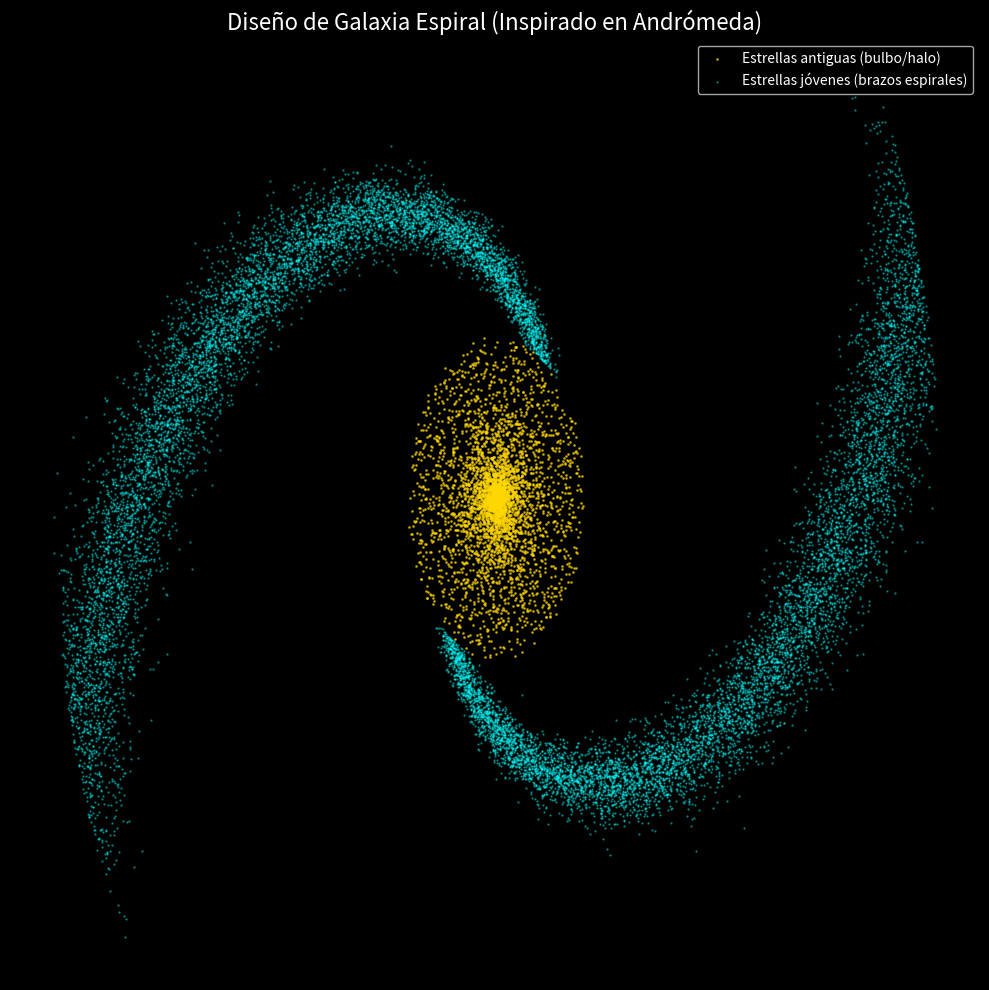

Write the Python code that produced this figure.
import numpy as np
import matplotlib.pyplot as plt

def create_galaxy(num_stars_inner=5000, num_stars_outer=15000, arm_tightness=1.5, arm_spread=0.1, num_arms=2, inner_radius_factor=0.2):
    """
    Crea datos para una galaxia espiral con dos poblaciones de estrellas de diferentes colores.

    Args:
        num_stars_inner (int): Número de estrellas para la población interior (amarilla).
        num_stars_outer (int): Número de estrellas para la población exterior (azul).
        arm_tightness (float): Qué tan apretados están los brazos espirales.
        arm_spread (float): Dispersión de las estrellas alrededor de los brazos.
        num_arms (int): Número de brazos espirales.
        inner_radius_factor (float): Factor que define el radio del bulbo interior.

    Returns:
        tuple: Tupla con las coordenadas x, y para la población interior y exterior.
    """

    # Población de estrellas interiores (amarillas - bulbo/halo)
    # Distribución más concéntrica y uniforme
    theta_inner = 2 * np.pi * np.random.rand(num_stars_inner)
    radius_inner = np.random.power(0.5, num_stars_inner) * inner_radius_factor * 10 # Más estrellas cerca del centro
    x_inner = radius_inner * np.cos(theta_inner)
    y_inner = radius_inner * np.sin(theta_inner)

    # Población de estrellas exteriores (azules - brazos espirales)
    x_outer, y_outer = [], []
    for i in range(num_arms):
        # Ángulo base para el brazo
        arm_angle = (2 * np.pi / num_arms) * i

        # Generar radios y ángulos para cada brazo
        r_arm = np.random.rand(num_stars_outer // num_arms) * (1 - inner_radius_factor) * 10 + inner_radius_factor * 10
        theta_arm = arm_tightness * np.log(r_arm + 1e-5) + arm_angle + (np.random.randn(num_stars_outer // num_arms) * arm_spread)

        # Convertir a coordenadas cartesianas
        x_arm = r_arm * np.cos(theta_arm)
        y_arm = r_arm * np.sin(theta_arm)

        x_outer.extend(x_arm)
        y_outer.extend(y_arm)

    return np.array(x_inner), np.array(y_inner), np.array(x_outer), np.array(y_outer)

def plot_galaxy(x_inner, y_inner, x_outer, y_outer):
    """
    Grafica la galaxia con las dos poblaciones de estrellas.
    """
    plt.figure(figsize=(10, 10))
    plt.style.use('dark_background') # Fondo oscuro para simular el espacio

    # Plot de la población interior (amarilla)
    plt.scatter(x_inner, y_inner, s=1, color='gold', alpha=0.6, label='Estrellas antiguas (bulbo/halo)')

    # Plot de la población exterior (azul)
    plt.scatter(x_outer, y_outer, s=0.5, color='cyan', alpha=0.4, label='Estrellas jóvenes (brazos espirales)')

    plt.title('Diseño de Galaxia Espiral (Inspirado en Andrómeda)', fontsize=16)
    plt.xlabel('Coordenada X', fontsize=12)
    plt.ylabel('Coordenada Y', fontsize=12)
    plt.axis('off') # Ocultar los ejes para una mejor visualización espacial
    plt.legend(loc='upper right', fontsize=10)
    plt.grid(False)
    plt.tight_layout()
    plt.show()

if __name__ == "__main__":
    x_inner, y_inner, x_outer, y_outer = create_galaxy()
    plot_galaxy(x_inner, y_inner, x_outer, y_outer)